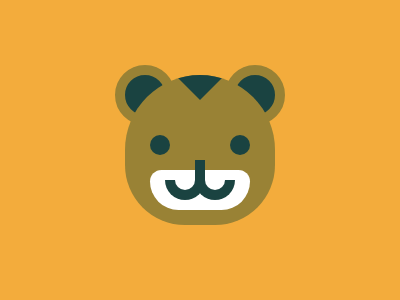

Give the HTML and CSS whose rendering is this image.

<div class="head">
  <div class="top"></div>
  <div class="eye left"></div>
  <div class="eye right"></div>
  <div class="white">
    <div class="mouth a"></div>
    <div class="mid"></div>
    <div class="mouth b"></div>
  </div>
</div>
<div class="ear l"></div>
<div class="ear r"></div>
<style>
  body {
    background: #f3ac3c;
  }
  div {
    background: #998235;
    position: absolute;
  }
  .head {
    width: 150px;
    height: 150px;
    border-radius: 100px 100px 80px 80px;
    top: 75px;
    left: 125px;
    overflow: hidden;
  }
  .ear {
    background: #1a4341;
    width: 40px;
    height: 40px;
    border-radius: 50%;
    z-index: -1;
    border: 10px solid #998235;
    top: 65px;
  }
  .l {
    left: 115px;
  }
  .r {
    right: 115px;
  }
  .top {
    background: #1a4341;
    width: 50px;
    height: 25px;
    clip-path: polygon(50% 100%, 0 0, 100% 0);
    left: 50px;
  }
  .eye {
    background: #1a4341;
    width: 20px;
    height: 20px;
    border-radius: 50%;
    top: 60px;
  }
  .left {
    left: 25px;
  }
  .right {
    right: 25px;
  }
  .white {
    background: #ffffff;
    width: 100px;
    height: 40px;
    bottom: 15px;
    left: 25px;
    border-radius: 20px 20px 50px 50px;
  }
  .mouth {
    background: transparent;
    border: 10px solid #1a4341;
    border-top: none;
    border-radius: 0 0 50px 50px;
    width: 20px;
    height: 10px;
    top: 10px;
  }
  .a {
    left: 15px;
  }
  .b {
    right: 15px;
  }
  .mid {
    background: #1a4341;
    width: 10px;
    height: 30px;
    top: -10px;
    left: 45px;
  }
</style>
